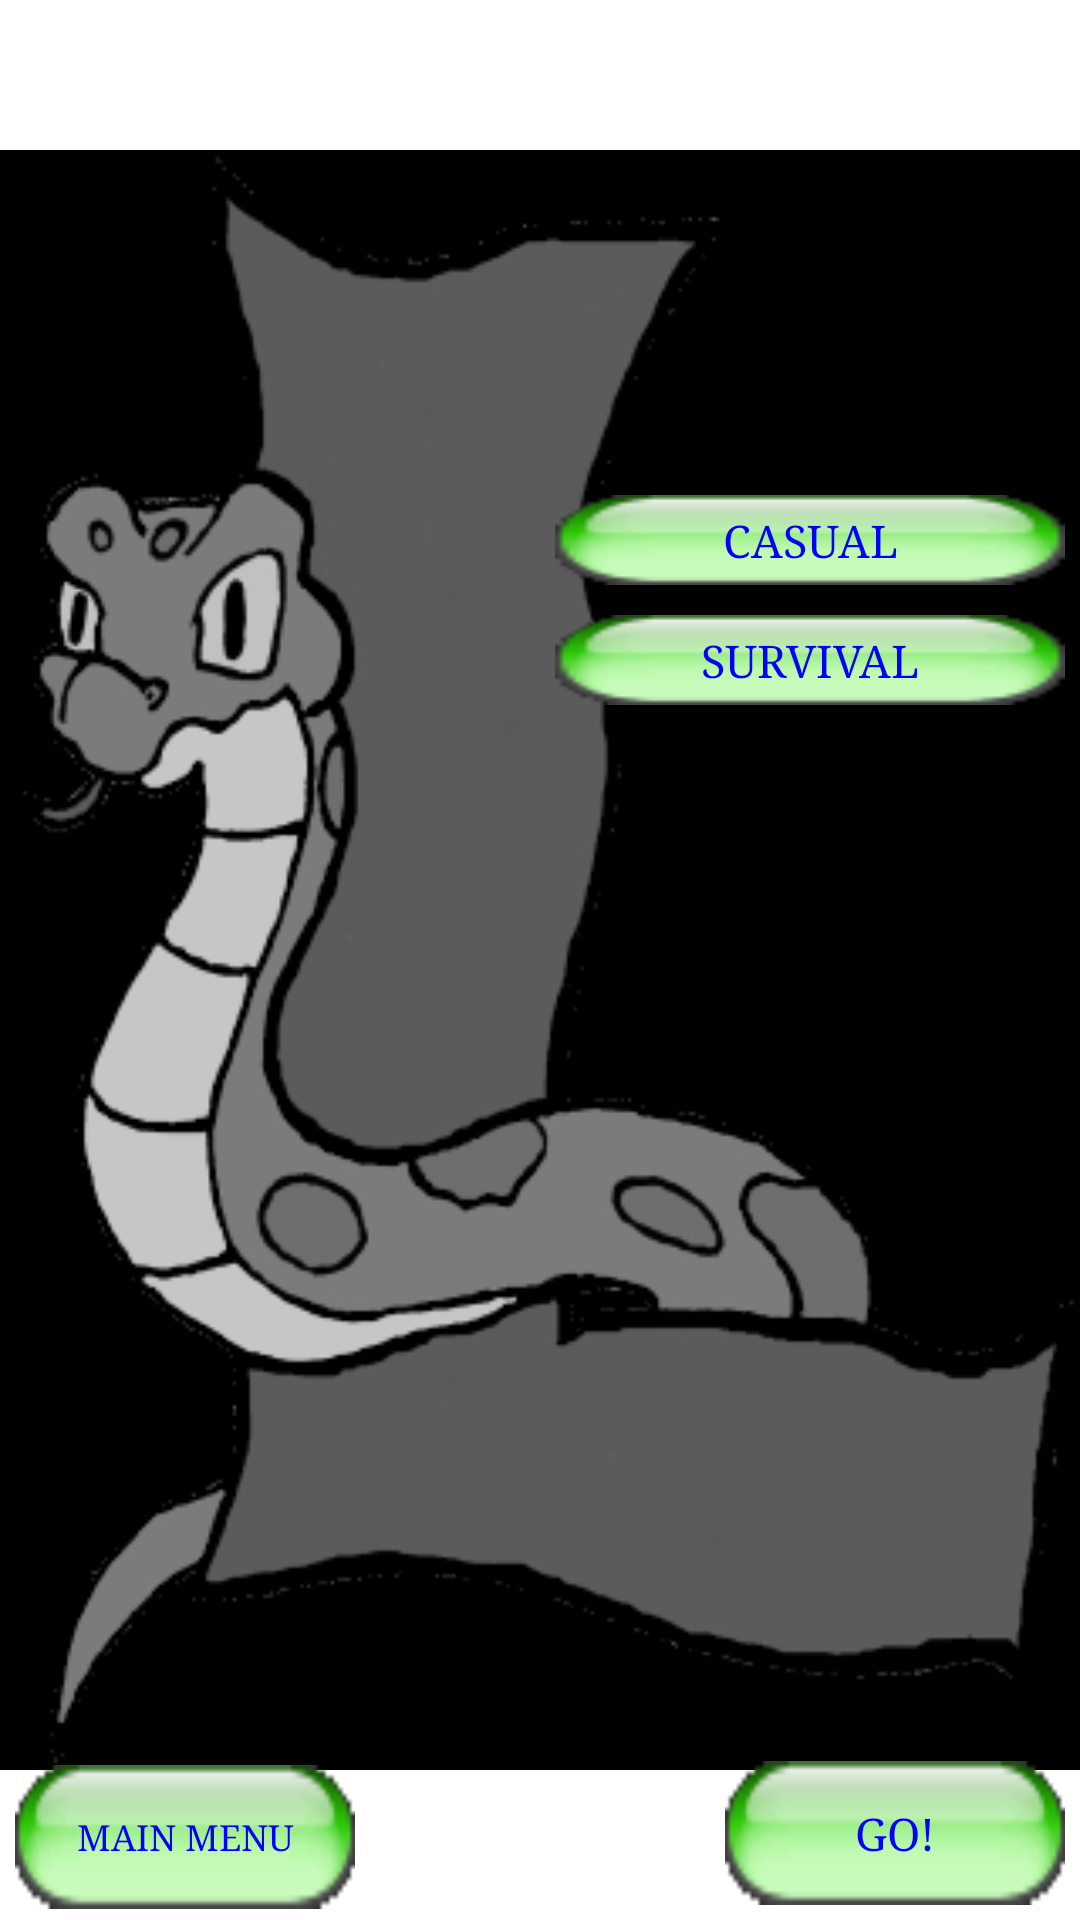

This screen was rendered from an Android layout file. Write that file and the resources it references.
<!-- AndroidManifest.xml: fallback theme Theme.MaterialComponents.DayNight.NoActionBar -->
<!-- res/layout/mode.xml -->
<?xml version="1.0" encoding="utf-8"?>
<RelativeLayout xmlns:android="http://schemas.android.com/apk/res/android"
	android:id="@+id/main" android:layout_width="fill_parent"
	android:layout_height="fill_parent">
	<LinearLayout android:id="@+id/icon" android:orientation="vertical" android:layout_alignParentTop="true" 
		android:layout_alignParentLeft="true" android:layout_width="fill_parent" android:layout_height="fill_parent" >
		<ImageView android:id="@+id/bg" android:src="@drawable/bg2" android:layout_width="fill_parent" 
			android:layout_height="fill_parent" >
		</ImageView>
	</LinearLayout>
	<LinearLayout android:id="@+id/title" android:orientation="vertical" android:layout_alignParentTop="true" 
		android:layout_alignParentLeft="true" android:layout_width="fill_parent" android:layout_height="wrap_content" 
		android:gravity="center" android:layout_centerHorizontal="true" >
		<TextView android:layout_width="wrap_content" android:layout_height="wrap_content"
			android:typeface="monospace" android:textSize="25sp" android:layout_gravity="center" 
			android:text="Choose A Game Mode" android:textColor="#FFFFFF" android:textStyle="bold" android:layout_margin="5dp" >
		</TextView>
	</LinearLayout>
	<LinearLayout android:orientation="horizontal" android:layout_alignParentTop="true"
		android:layout_alignParentLeft="true" android:layout_width="fill_parent" android:layout_height="fill_parent" 
		android:weightSum="2" >
		<LinearLayout android:orientation="vertical" android:layout_width="0dip" android:layout_height="fill_parent" 
		android:weightSum="16" android:layout_weight="1" android:gravity="left" >
			<View android:layout_weight="2" android:layout_width="0dip" android:layout_height="0dip" >
			</View>
			<TextView android:id="@+id/txtMode" android:layout_weight="1" android:layout_width="fill_parent" android:layout_height="0dip" 
				android:text="" android:textSize="20sp" android:textColor="#FFFFFF" android:textStyle="italic" 
				android:typeface="serif" android:gravity="center" >
			</TextView>
			<View android:layout_weight="1" android:layout_width="0dip" android:layout_height="0dip" >
			</View>
			<TextView android:id="@+id/txtDescription" android:layout_weight="8" android:layout_width="fill_parent" 
				android:layout_height="0dip" android:maxLines="15" android:text="" android:textSize="15sp" 
				android:textColor="#FFFFFF" android:textStyle="bold" android:typeface="serif" android:gravity="left" >
			</TextView>
			<View android:layout_weight="4" android:layout_width="0dip" android:layout_height="0dip" >
			</View>
		</LinearLayout>
		<LinearLayout android:orientation="vertical" android:layout_width="0dip" android:layout_height="fill_parent" 
		android:weightSum="16" android:layout_weight="1" android:gravity="right" >
			<View android:layout_weight="4" android:layout_width="0dip" android:layout_height="0dip" >
			</View>
			<LinearLayout android:orientation="horizontal" android:layout_width="fill_parent" android:layout_height="0dip" 
				android:weightSum="1" android:layout_weight="1" >
				<Button android:id="@+id/btnCasual" style="@style/button" android:text="Casual" 
					android:layout_width="0dip" android:layout_height="fill_parent" android:layout_weight="1" />
			</LinearLayout>
			<LinearLayout android:orientation="horizontal" android:layout_width="fill_parent" android:layout_height="0dip" 
				android:weightSum="1" android:layout_weight="1" >
				<Button android:id="@+id/btnSurvival" style="@style/button" android:text="Survival" 
					android:layout_width="0dip" android:layout_height="fill_parent" android:layout_weight="1" />
			</LinearLayout>
			<View android:layout_weight="10" android:layout_width="0dip" android:layout_height="0dip" >
			</View>
		</LinearLayout>
	</LinearLayout>
	<LinearLayout android:id="@+id/gameFeed" android:layout_alignParentBottom="true"	
		android:layout_alignParentLeft="true" android:layout_width="0dip" android:layout_height="0dip" />
	<LinearLayout android:id="@+id/controls" android:orientation="horizontal" android:layout_above="@id/gameFeed" 
		android:layout_alignParentLeft="true" android:layout_width="fill_parent" android:layout_height="wrap_content" 
		android:weightSum="3">
		<Button android:id="@+id/btnBack" style="@style/button" android:text="MAIN MENU" android:textSize="12sp"
			android:layout_weight="1" android:layout_width="0dip" android:layout_height="wrap_content" />
		<View android:layout_weight="1" android:layout_width="0dip" android:layout_height="0dip" />
		<Button android:id="@+id/btnGo" style="@style/button" android:text="GO!" 
			android:layout_weight="1" android:layout_width="0dip" android:layout_height="wrap_content" />
	</LinearLayout>
</RelativeLayout>
<!-- resources referenced by this layout -->
<resources>
  <!-- drawable bg2: png bitmap (drawable, 16634 bytes) -->
  <style name="button"> 
          <item name="android:textColor">#0000FF</item>
          <item name="android:typeface">serif</item>
          <item name="android:background">@drawable/selectbutton</item>
          <item name="android:textSize">15sp</item>
          <item name="android:layout_margin">5dp</item>
          <item name="android:onClick">click</item>
      </style>
  <!-- drawable selectbutton (drawable) -->
  <?xml version="1.0" encoding="utf-8"?>
  <selector xmlns:android="http://schemas.android.com/apk/res/android" >
  	<item android:state_focused="true" android:state_pressed="false" android:drawable="@drawable/button2" />
  	<item android:state_focused="false" android:state_pressed="true" android:drawable="@drawable/button2" />
  	<item android:state_focused="true" android:state_pressed="true" android:drawable="@drawable/button2" />
  	<item android:drawable="@drawable/button" />
  </selector>
  <!-- drawable button2: png bitmap (drawable, 1544 bytes) -->
  <!-- drawable button: png bitmap (drawable, 1636 bytes) -->
</resources>
